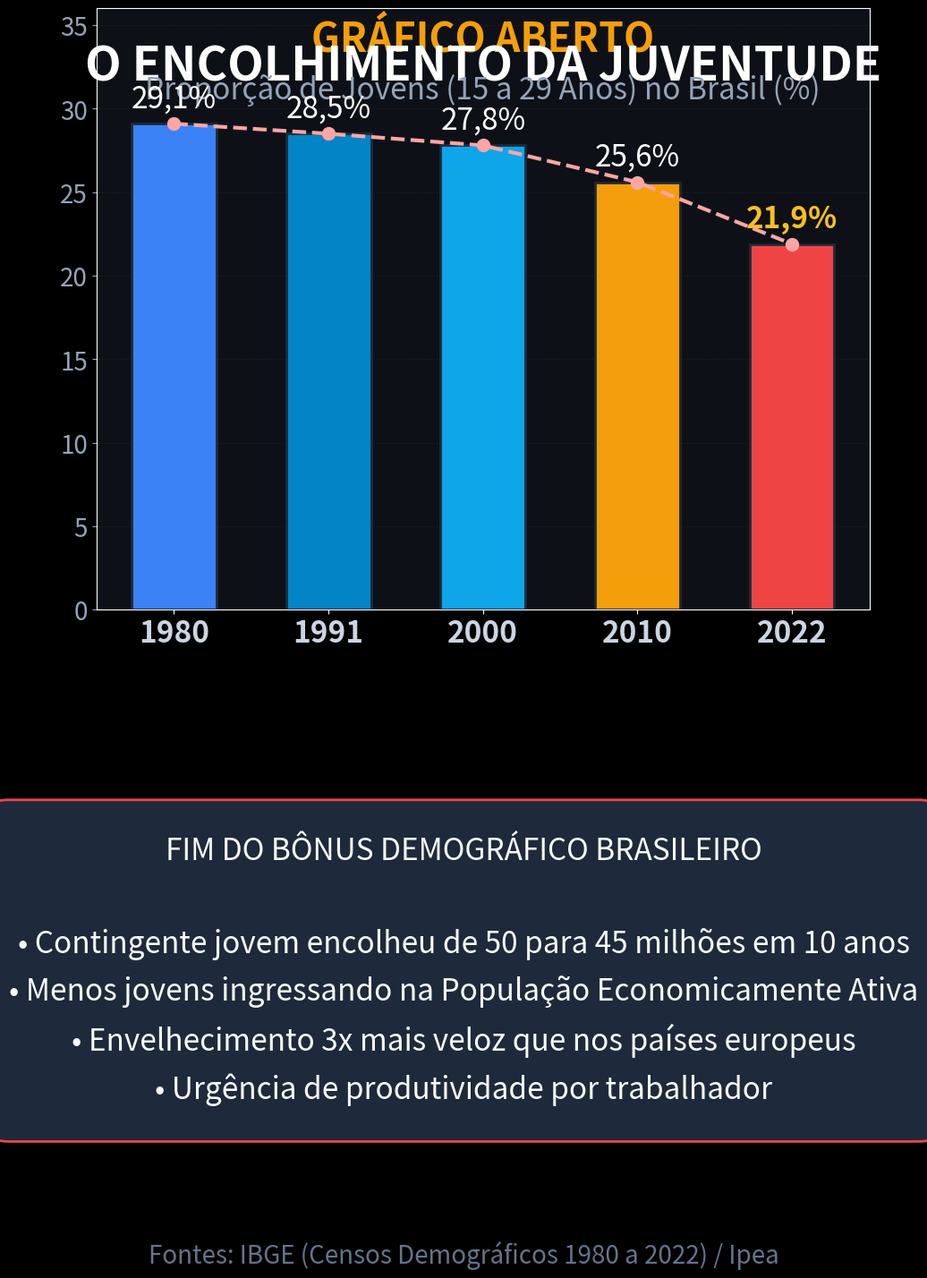

Python code for this plot: (Note: this script raises an exception after producing the figure.)
import matplotlib.pyplot as plt
import numpy as np

plt.style.use('dark_background')
fig, ax = plt.subplots(figsize=(10.8, 19.2), dpi=100)
fig.patch.set_facecolor('#0d1117')
ax.set_facecolor('#0d1117')

# Cabeçalho
ax.text(0.5, 0.93, "GRÁFICO ABERTO", color='#f59e0b', fontsize=32, fontweight='bold', ha='center', transform=ax.transAxes)
ax.text(0.5, 0.88, "O ENCOLHIMENTO DA JUVENTUDE", color='#ffffff', fontsize=38, fontweight='bold', ha='center', transform=ax.transAxes)
ax.text(0.5, 0.85, "Proporção de Jovens (15 a 29 Anos) no Brasil (%)", color='#94a3b8', fontsize=24, ha='center', transform=ax.transAxes)

# Dados Históricos do IBGE (Censos Demográficos)
anos = [1980, 1991, 2000, 2010, 2022]
proporcao = [29.1, 28.5, 27.8, 25.6, 21.9] # % da população total

x_pos = np.arange(len(anos))

# Gráfico de barras com linha de tendência
bars = ax.bar(x_pos, proporcao, color=['#3b82f6', '#0284c7', '#0ea5e9', '#f59e0b', '#ef4444'], width=0.55, edgecolor='#1e293b', linewidth=2, zorder=3)
ax.plot(x_pos, proporcao, color='#fca5a5', linestyle='--', linewidth=3, marker='o', markersize=10, zorder=4)

ax.set_ylim(0, 36)
ax.set_xticks(x_pos)
ax.set_xticklabels([str(a) for a in anos], color='#cbd5e1', fontsize=24, fontweight='bold')
ax.tick_params(axis='y', colors='#94a3b8', labelsize=20)
ax.grid(True, axis='y', linestyle=':', alpha=0.25, color='#475569')

# Rótulos nas barras
for bar, val in zip(bars, proporcao):
    y = bar.get_height()
    color = '#fbbf24' if val == 21.9 else '#ffffff'
    weight = 'bold' if val == 21.9 else 'normal'
    ax.text(bar.get_x() + bar.get_width()/2, y + 1.0, f"{val:.1f}%".replace('.', ','), color=color, fontsize=24, fontweight=weight, ha='center')

# Posição dos eixos no layout vertical
ax.set_position([0.12, 0.45, 0.80, 0.35])

# Bloco de destaque analítico
highlight_box = dict(boxstyle='round,pad=1.2', facecolor='#1e293b', edgecolor='#ef4444', linewidth=2)
fig.text(0.5, 0.24, 
        "FIM DO BÔNUS DEMOGRÁFICO BRASILEIRO\n\n"
        "• Contingente jovem encolheu de 50 para 45 milhões em 10 anos\n"
        "• Menos jovens ingressando na População Economicamente Ativa\n"
        "• Envelhecimento 3x mais veloz que nos países europeus\n"
        "• Urgência de produtividade por trabalhador", 
        color='#f8fafc', fontsize=24, ha='center', va='center', bbox=highlight_box, linespacing=1.6)

# Fonte
fig.text(0.5, 0.07, "Fontes: IBGE (Censos Demográficos 1980 a 2022) / Ipea", color='#64748b', fontsize=20, ha='center')

plt.savefig('videos/SHORT-212/assets/scene2.png', dpi=100, facecolor=fig.get_facecolor(), edgecolor='none')
plt.close()
print("scene2.png gerada com sucesso!")
